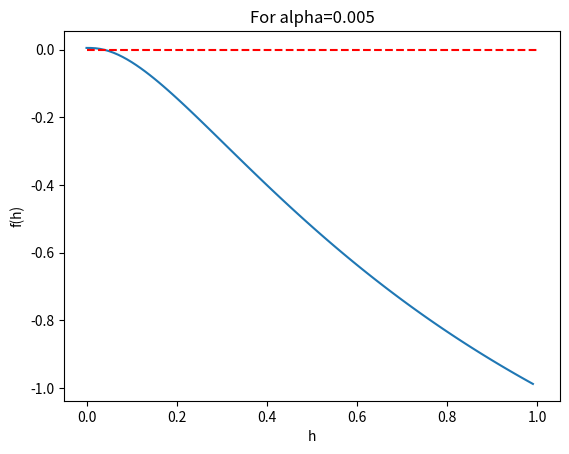
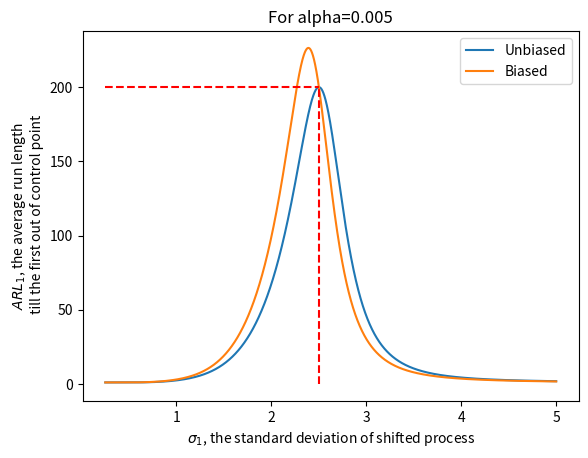
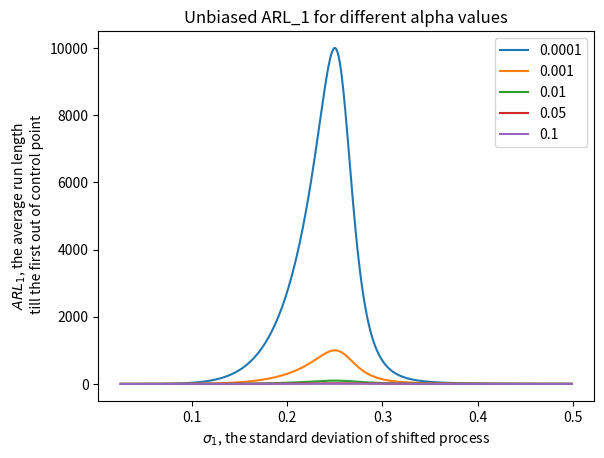
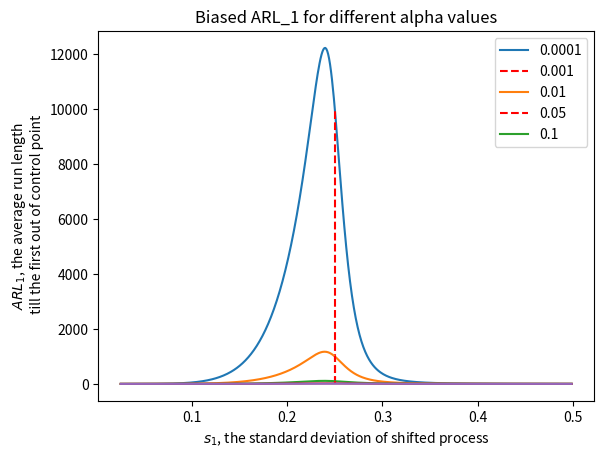

Source code (Python) for these figures, in order:
# %%
# Import necessary libraries
import numpy as np
import matplotlib.pyplot as plt
from scipy.stats import chi2

# %%
# Define variables
n = 8               # Sample size
alpha = 0.005       # Desired Type I error
sigma_0 = 2.5      # In control process
s1=4 # Out of control process


# %%
def f(h):
    """
    Calculates the value of the equation f(h) that needs to be solved to find the value of h.

    Parameters:
        h (float): The value of h.
        n (int): The sample size.
        alpha (float): The significance level.

    Returns:
        The value of the equation f(h).
    """
    if h==0:
        return alpha
    elif h==1:
        return 1-alpha
    else:
        return chi2.cdf((((n-1)*np.log(h))/(h-1)),n-1)-chi2.cdf((((n-1)*h*np.log(h))/(h-1)),n-1)-1+alpha

def bisection_fun(a, b, tol, MaxIter=100):
    """
    Find the root of a function within a given interval using the bisection method.
    
    Parameters
    ----------
    a : float
        Left endpoint of the interval.
    b : float
        Right endpoint of the interval.
    tol : float
        Tolerance for the absolute error.
    MaxIter : int, optional
        Maximum number of iterations, defaults to 100.
    
    Returns
    -------
    root : float
        Approximation of the root.
    n_iter : int
        Number of iterations performed.
    abs_err : float
        Absolute error of the approximation.
    """
    xl, xr, n = a, b, 0
    
    while True:
        n += 1
        c = (xl + xr) / 2
        
        if np.abs(f(c)) <= tol:
            return c, n, np.abs(xr - xl)
        else:
            if np.sign(f(c)) == np.sign(f(xl)):
                xl = c
            else:
                xr = c
        if n > MaxIter:
            print("Max iterations exceeded")
            return c, n, np.abs(xr - xl)

def ARL_1_fun (n,LCL,UCL,s1):
    """
    Calculates the average run length (ARL) for a one-sided control chart, based on the specified parameters.

    Parameters:
    n (int): the sample size
    LCL (float): the lower control limit
    UCL (float): the upper control limit
    s1 (float): the sifted standard deviation

    Returns:
    ARL (float): the average run length for the control chart
    """
    dof=(n-1)
    var1=s1**2
    Beta=chi2.cdf(dof*UCL/var1,dof)-chi2.cdf(dof*LCL/var1,dof)
    Power=1-Beta
    ARL=1/Power
    return ARL,Beta

# %%
f_h_list=[]
h_list=[]
for h in np.arange(0,1,0.01): # loop through all the values of h
    f_h=f(h) # calculate the value of f(h) for each value of h
    f_h_list.append(f_h) # append the value of f(h) to a list
    h_list.append(h) # append the value of h to a list

# %%
f_h_list=[]
h_list=[]
for h in np.arange(0,1,0.01): # loop through all the values of h
    f_h=f(h) # calculate the value of f(h) for each value of h
    f_h_list.append(f_h) # append the value of f(h) to a list
    h_list.append(h) # append the value of h to a list

# Just to check the function, not part of the solution
plt.figure()
plt.plot(h_list,f_h_list) # plot the values of f(h) against h
plt.hlines(0,0,1,linestyles='dashed',colors='red') # plot a horizontal line at y=0
plt.xlabel('h') # set x-axis label
plt.ylabel('f(h)') # set y-axis label
plt.title(f'For alpha={alpha}')
plt.show()

# %%
h,actual_iteration,actual_tolerance=bisection_fun(0,1,1e-10) #Find the root of the function f(h) using the bisection method with initial values 0 and 1, and a tolerance of 1e-10
print(f'Root at h={h}, Error={actual_tolerance}, Iterations needed={h}') #Print the results

# %%
h1_unbiased=(n-1)*h*np.log(h)/(h-1) #Calculate the value of h1
h2_unbiased=(n-1)*np.log(h)/(h-1) #Calculate the value of h2
print(f"h1={h1_unbiased:.4f}, h2={h2_unbiased:.4f}") #Print the results
print("Obsever that h1 is less than but close to 1 while h2 is greater than 1")

# %%
UCL_unbiased=(sigma_0**2)*h2_unbiased/(n-1) #Calculate the value of the upper control limit
LCL_unbiased=(sigma_0**2)*h1_unbiased/(n-1) #Calculate the value of the lower control limit
print(f"LCL_unbiased={LCL_unbiased:.4f}, UCL_unbiased={UCL_unbiased:.4f}") #Print the results
ARL1_Unbiased,Beta_unbiased=ARL_1_fun(n,LCL_unbiased,UCL_unbiased,s1)
print(f'Beta_unbiased={Beta_unbiased:.4f}, ARL1_Unbiased={ARL1_Unbiased:.4f}')

# %%
LCL_biased=(sigma_0**2)*chi2.ppf(alpha/2,n-1)/(n-1) #Calculate the value of the lower control limit
UCL_biased=(sigma_0**2)*chi2.ppf(1-alpha/2,n-1)/(n-1)   #Calculate the value of the upper control limit
print(f"LCL_biased={LCL_biased:.4f}, UCL_biased={UCL_biased:.4f}") #Print the results
ARL1_biased,Beta_biased=ARL_1_fun(n,LCL_biased,UCL_biased,s1)
print(f'Beta_unbiased={Beta_biased:.4f}, ARL1_Unbiased={ARL1_biased:.4f}')

# %%
s1_list=[]#For plotting reasons, not part of the solution
ARL1_Unbiased_list=[]#For plotting reasons, not part of the solution
ARL1_Biased_list=[]#For plotting reasons, not part of the solution
ARL1_Unbiased_list=[]#For plotting reasons, not part of the solution
for s1 in np.arange(sigma_0*0.1,sigma_0*2,0.001):
    #Unbiased
    ARL1_Unbiased,Beta_unbiased=ARL_1_fun(n,LCL_unbiased,UCL_unbiased,s1)
    ARL1_Unbiased_list.append(ARL1_Unbiased) #For plotting reasons, not part of the solution
    #Biased
    ARL1_Biased,Beta_Biased=ARL_1_fun(n,LCL_biased,UCL_biased,s1)
    ARL1_Biased_list.append(ARL1_Biased) #For plotting reasons, not part of the solution

    s1_list.append(s1) #For plotting reasons, not part of the solution

# %%
plt.figure()
plt.plot(s1_list,ARL1_Unbiased_list)
plt.plot(s1_list,ARL1_Biased_list)
plt.vlines(sigma_0,0,alpha**-1,linestyles='dashed',colors='red') #Adding vertical line at sigma_0
plt.hlines(alpha**-1,sigma_0*0.1,sigma_0,linestyles='dashed',colors='red') #Adding horizontal line at ARL_1
plt.xlabel('$\sigma_1$, the standard deviation of shifted process')
plt.ylabel('$ARL_1$, the average run length\n till the first out of control point')
plt.legend(['Unbiased','Biased'])
plt.title(f'For alpha={alpha}')
plt.show()

# %% [markdown]
# # Extra (1)
# ## Now try to find the effect of alpha on the unbiased plot

# %%
# %%

plt.figure()
n=8 # Define the sampe size
sigma_0=0.25 # Define the in control process 

alpha_list=[]#For plotting reasons, not part of the solution
ARL1_Unbiased_list=[]#For plotting reasons, not part of the solution
ARL1_Biased_list=[]#For plotting reasons, not part of the solution
for alpha in [0.0001,0.001,0.01,0.05,0.1]:
    h,actual_iteration,actual_tolerance=bisection_fun(0,1,1e-10)
    h1_unbiased=(n-1)*h*np.log(h)/(h-1)
    h2_unbiased=(n-1)*np.log(h)/(h-1)
    UCL_unbiased=(sigma_0**2)*h2_unbiased/(n-1)
    LCL_unbiased=(sigma_0**2)*h1_unbiased/(n-1)   
    LCL_biased=(sigma_0**2)*chi2.ppf(alpha/2,n-1)/(n-1)
    UCL_biased=(sigma_0**2)*chi2.ppf(1-alpha/2,n-1)/(n-1)
    alpha_list.append(alpha) #For plotting reasons, not part of the solution

    s1_list=[]#For plotting reasons, not part of the solution
    ARL1_Unbiased_list=[]#For plotting reasons, not part of the solution
    ARL1_Biased_list=[]#For plotting reasons, not part of the solution
    ARL1_Unbiased_list=[]#For plotting reasons, not part of the solution
    for s1 in np.arange(sigma_0*0.1,sigma_0*2,0.001):
        #Unbiased
        ARL1_Unbiased,_=ARL_1_fun(n,LCL_unbiased,UCL_unbiased,s1)
        ARL1_Unbiased_list.append(ARL1_Unbiased) #For plotting reasons, not part of the solution
        #Biased
        ARL1_Biased,_=ARL_1_fun(n,LCL_biased,UCL_biased,s1)
        ARL1_Biased_list.append(ARL1_Biased) #For plotting reasons, not part of the solution

        s1_list.append(s1) #For plotting reasons, not part of the solution

    plt.plot(s1_list,ARL1_Unbiased_list)
    #plt.plot(s1_list,ARL1_Biased_list)
    #plt.vlines(sigma_0,0,alpha**-1,linestyles='dashed',colors='red',label=None) #Adding vertical line at sigma_0
    #plt.hlines(alpha**-1,sigma_0*0.1,sigma_0,linestyles='dashed',colors='red',label=None) #Adding horizontal line at ARL_1
    plt.xlabel('$\sigma_1$, the standard deviation of shifted process')
    plt.ylabel('$ARL_1$, the average run length\n till the first out of control point')
    #plt.title(f'For alpha={alpha}')
    #plt.legend(['Unbiased','Biased'])
    #plt.show()
plt.title(f'Unbiased ARL_1 for different alpha values')
plt.legend(alpha_list)
plt.show()

# %% [markdown]
# # Extra (1)
# ## Now try to find the effect of alpha on the biased plot

# %%
# %%
# Now try to find the effect of alpha on the biased plot
plt.figure()
n=8 # Define the sampe size
sigma_0=0.25 # Define the in control process 

alpha_list=[]#For plotting reasons, not part of the solution
ARL1_Unbiased_list=[]#For plotting reasons, not part of the solution
ARL1_Biased_list=[]#For plotting reasons, not part of the solution
for alpha in [0.0001,0.001,0.01,0.05,0.1]:
    h,actual_iteration,actual_tolerance=bisection_fun(0,1,1e-10)
    h1_unbiased=(n-1)*h*np.log(h)/(h-1)
    h2_unbiased=(n-1)*np.log(h)/(h-1)
    UCL_unbiased=(sigma_0**2)*h2_unbiased/(n-1)
    LCL_unbiased=(sigma_0**2)*h1_unbiased/(n-1)   
    LCL_biased=(sigma_0**2)*chi2.ppf(alpha/2,n-1)/(n-1)
    UCL_biased=(sigma_0**2)*chi2.ppf(1-alpha/2,n-1)/(n-1)
    alpha_list.append(alpha) #For plotting reasons, not part of the solution

    s1_list=[]#For plotting reasons, not part of the solution
    ARL1_Unbiased_list=[]#For plotting reasons, not part of the solution
    ARL1_Biased_list=[]#For plotting reasons, not part of the solution
    ARL1_Unbiased_list=[]#For plotting reasons, not part of the solution
    for s1 in np.arange(sigma_0*0.1,sigma_0*2,0.001):
        #Unbiased
        ARL1_Unbiased,_=ARL_1_fun(n,LCL_unbiased,UCL_unbiased,s1)
        ARL1_Unbiased_list.append(ARL1_Unbiased) #For plotting reasons, not part of the solution
        #Biased
        ARL1_Biased,_=ARL_1_fun(n,LCL_biased,UCL_biased,s1)
        ARL1_Biased_list.append(ARL1_Biased) #For plotting reasons, not part of the solution

        s1_list.append(s1) #For plotting reasons, not part of the solution

    #plt.plot(s1_list,ARL1_Unbiased_list)
    plt.plot(s1_list,ARL1_Biased_list)
    plt.vlines(sigma_0,0,alpha**-1,linestyles='dashed',colors='red',label=None) #Adding vertical line at sigma_0
    #plt.hlines(alpha**-1,sigma_0*0.1,sigma_0,linestyles='dashed',colors='red',label=None) #Adding horizontal line at ARL_1
    plt.xlabel('$s_1$, the standard deviation of shifted process')
    plt.ylabel('$ARL_1$, the average run length\n till the first out of control point')
    #plt.title(f'For alpha={alpha}')
    #plt.legend(['Unbiased','Biased'])
    #plt.show()
plt.title(f'Biased ARL_1 for different alpha values')
plt.legend(alpha_list)
plt.show()
# %%


# %%



